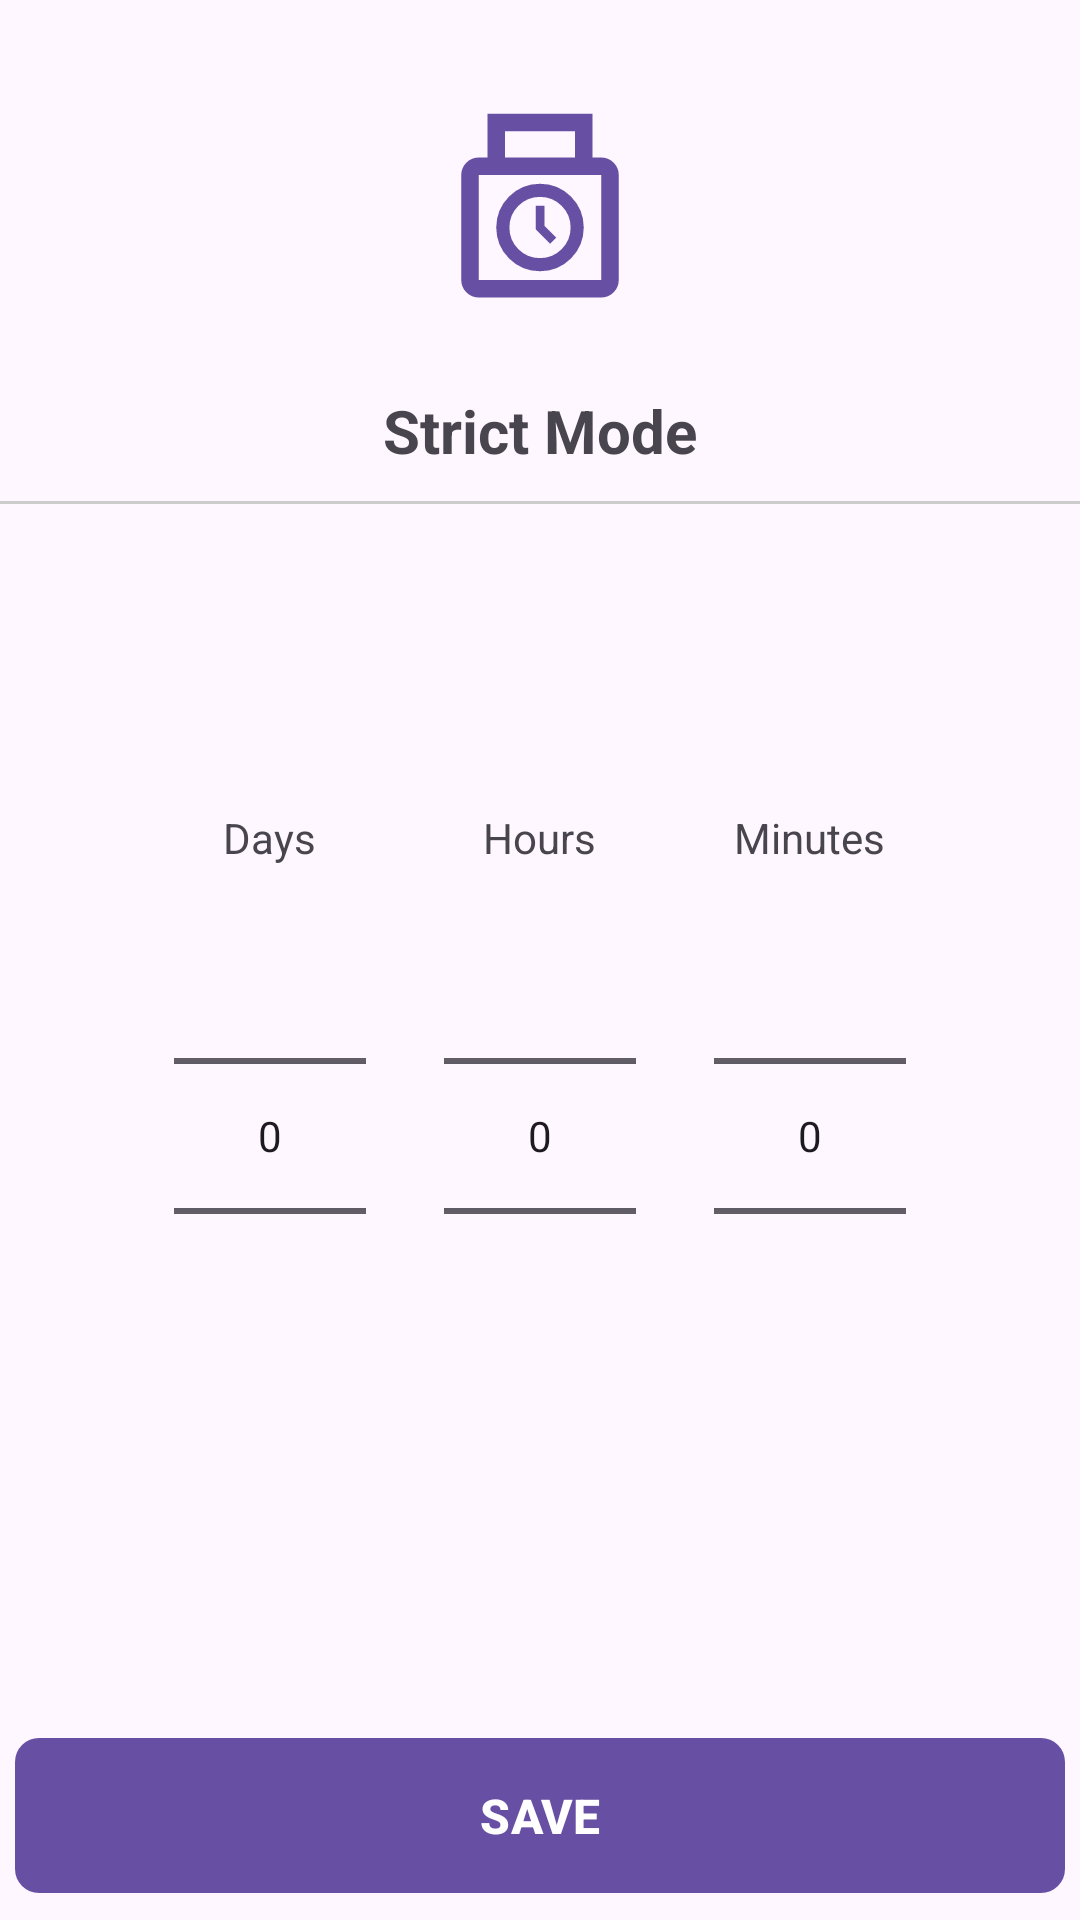

Here is an Android app screen rendered from its layout file. Give the layout XML and the strings, colors and styles it references.
<!-- AndroidManifest.xml: application theme Theme.AppBlocker -->
<!-- res/layout/activity_strict_mode.xml -->
<?xml version="1.0" encoding="utf-8"?>
<LinearLayout
    xmlns:android="http://schemas.android.com/apk/res/android"
    xmlns:app="http://schemas.android.com/apk/res-auto"
    xmlns:tools="http://schemas.android.com/tools"
    android:id="@+id/main"
    android:layout_width="match_parent"
    android:layout_height="match_parent"
    android:orientation="vertical"
    android:fitsSystemWindows="true"
    tools:context=".activities.StrictModeActivity">

    <ImageButton
        android:id="@+id/ib_back"
        android:src="@drawable/ic_back"
        android:paddingHorizontal="25dp"
        android:paddingTop="20dp"
        android:background="@android:color/transparent"
        android:layout_width="wrap_content"
        android:layout_height="wrap_content"
        android:tint="?attr/colorPrimary"/>

    <include
        android:id="@+id/banner_warning"
        layout="@layout/layout_profile_active_warning" />

    <ImageView
        android:src="@drawable/ic_strict_time"
        android:padding="15sp"
        android:layout_width="match_parent"
        android:layout_height="100sp"
        android:tint="?attr/colorPrimary" />

    <TextView
        android:text="@string/tv_strict_mode_title"
        android:textStyle="bold"
        android:textSize="20sp"
        android:gravity="center"
        android:padding="10dp"
        android:layout_width="match_parent"
        android:layout_height="wrap_content" />

    <View
        android:background="#ccc"
        android:layout_width="match_parent"
        android:layout_height="1dp" />

    <LinearLayout
        android:layout_width="match_parent"
        android:layout_height="0dp"
        android:layout_weight="1"
        android:gravity="center"
        android:orientation="horizontal"
        android:weightSum="4">

        <LinearLayout
            android:layout_width="0dp"
            android:layout_weight="1"
            android:layout_height="wrap_content"
            android:orientation="vertical"
            android:gravity="center">

            <TextView
                android:layout_width="wrap_content"
                android:layout_height="wrap_content"
                android:text="Days" />

            <NumberPicker
                android:id="@+id/npDays"
                android:layout_width="wrap_content"
                android:layout_height="wrap_content" />
        </LinearLayout>

        <LinearLayout
            android:layout_width="0dp"
            android:layout_weight="1"
            android:layout_height="wrap_content"
            android:orientation="vertical"
            android:gravity="center">

            <TextView
                android:layout_width="wrap_content"
                android:layout_height="wrap_content"
                android:text="Hours" />

            <NumberPicker
                android:id="@+id/npHours"
                android:layout_width="wrap_content"
                android:layout_height="wrap_content" />
        </LinearLayout>

        <LinearLayout
            android:layout_width="0dp"
            android:layout_weight="1"
            android:layout_height="wrap_content"
            android:orientation="vertical"
            android:gravity="center">

            <TextView
                android:layout_width="wrap_content"
                android:layout_height="wrap_content"
                android:text="Minutes" />

            <NumberPicker
                android:id="@+id/npMinutes"
                android:layout_width="wrap_content"
                android:layout_height="wrap_content" />
        </LinearLayout>

    </LinearLayout>

    <com.google.android.material.button.MaterialButton
        android:id="@+id/mb_save"
        android:text="@string/mb_save"
        android:textAllCaps="true"
        android:textSize="16sp"
        android:textStyle="bold"
        android:layout_margin="5dp"
        android:padding="15dp"
        android:layout_width="match_parent"
        android:layout_height="wrap_content"
        app:cornerRadius="8dp"/>

    </LinearLayout>
<!-- res/layout/layout_profile_active_warning.xml (included above) -->
<?xml version="1.0" encoding="utf-8"?>
<TextView xmlns:android="http://schemas.android.com/apk/res/android"
    android:id="@+id/tv_active_warning"
    android:layout_width="match_parent"
    android:layout_height="wrap_content"
    android:background="#FFF3CD"
    android:textColor="#856404"
    android:text="@string/tv_profile_active_warning"
    android:textStyle="bold"
    android:gravity="center"
    android:padding="12dp"
    android:layout_margin="10dp"
    android:visibility="gone"
    />
<!-- resources referenced by this layout -->
<resources>
  <!-- drawable ic_strict_time (drawable) -->
  <vector xmlns:android="http://schemas.android.com/apk/res/android" android:height="24dp" android:tint="#000000" android:viewportHeight="960" android:viewportWidth="960" android:width="24dp">
        
      <path android:fillColor="@android:color/white" android:pathData="M200,880Q167,880 143.5,856.5Q120,833 120,800L120,320Q120,287 143.5,263.5Q167,240 200,240L240,240L240,40L720,40L720,240L760,240Q793,240 816.5,263.5Q840,287 840,320L840,800Q840,833 816.5,856.5Q793,880 760,880L200,880ZM320,240L640,240L640,120L320,120L320,240ZM200,800L760,800Q760,800 760,800Q760,800 760,800L760,320Q760,320 760,320Q760,320 760,320L200,320Q200,320 200,320Q200,320 200,320L200,800Q200,800 200,800Q200,800 200,800ZM480,760Q563,760 621.5,701.5Q680,643 680,560Q680,477 621.5,418.5Q563,360 480,360Q397,360 338.5,418.5Q280,477 280,560Q280,643 338.5,701.5Q397,760 480,760ZM480,700Q422,700 381,659Q340,618 340,560Q340,502 381,461Q422,420 480,420Q538,420 579,461Q620,502 620,560Q620,618 579,659Q538,700 480,700ZM526,634L554,606L500,552L500,460L460,460L460,568L526,634ZM480,560Q480,560 480,560Q480,560 480,560L480,560Q480,560 480,560Q480,560 480,560L480,560Q480,560 480,560Q480,560 480,560L480,560Q480,560 480,560Q480,560 480,560Z"/>
      
  </vector>
  <string name="mb_save">Save</string>
  <string name="tv_profile_active_warning">This profile is active. Editing is disabled.</string>
  
      /* App List Activity */
  <string name="tv_strict_mode_title">Strict Mode</string>
  
      /* Item Profile */
  <style name="Theme.AppBlocker" parent="Base.Theme.AppBlocker" />
  <style name="Base.Theme.AppBlocker" parent="Theme.Material3.DayNight.NoActionBar">
          
          
      </style>
</resources>
